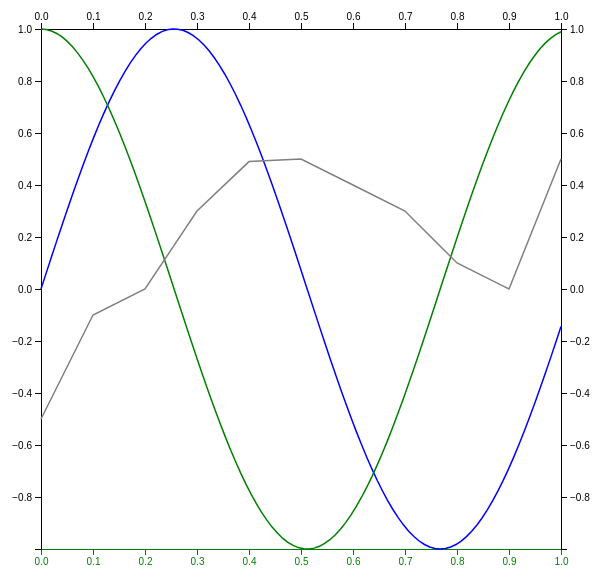
D3 v7 page, settled after 360 driven frames (6 s of simulated time); the page loaded 1 data file(s).



    class Chart {
        constructor() {
            // Set Dimensions
            Chart.X_SIZE = 600;
            Chart.Y_SIZE = 600;
            Chart.MARGIN = 40;
            Chart.X_MAX = Chart.X_SIZE - Chart.MARGIN * 2;
            Chart.Y_MAX = Chart.Y_SIZE - Chart.MARGIN * 2;
            // Append SVG Object to the Page
            Chart.svg = d3.select("body")
                .append("svg")
                .attr('width', Chart.X_SIZE)
                .attr('height', Chart.Y_SIZE)
                .append("g")
                .attr("transform", "translate(" + Chart.MARGIN + "," + Chart.MARGIN + ")");
            this.xExtent = [null, null];
            this.yExtent = [null, null];



            // X Axis
            this.x = d3.scaleLinear()
                .domain([this.xExtent[0], this.xExtent[1]])
                .range([0, Chart.X_MAX]);
            // bottom
            Chart.svg.append("g")
                .attr("class", "bottom_axis")
                .attr("transform", "translate(0," + Chart.Y_MAX + ")")
                .call(d3.axisBottom(this.x))
                .attr('color', 'green'); // make bottom axis green
            // top
            Chart.svg.append("g")
                .attr("class", "top_axis")
                .call(d3.axisTop(this.x));
            // Y Axis
            this.y = d3.scaleLinear()
                .domain([this.yExtent[0], this.yExtent[1]])
                .range([Chart.Y_MAX, 0]);
            // left y axis
            Chart.svg.append("g")
                .attr("class", "left_axis")
                .call(d3.axisLeft(this.y));
            // right y axis
            Chart.svg.append("g")
                .attr("class", "right_axis")
                .attr("transform", `translate(${Chart.Y_MAX},0)`)
                .call(d3.axisRight(this.y));


        }

        draw_line(data, color) {

            //Update extents (ie. limits of data), considering old and new data
            var localXExtent = d3.extent(data, d => { return d.x });
            this.xExtent = [Math.min(localXExtent[0], this.xExtent[0]),
            Math.max(localXExtent[1], this.xExtent[1])]

            var localYExtent = d3.extent(data, d => { return d.y });
            this.yExtent = [Math.min(localYExtent[0], this.yExtent[0]),
            Math.max(localYExtent[1], this.yExtent[1])]


            // X Axis
            var x = d3.scaleLinear()
                .domain([this.xExtent[0], this.xExtent[1]])
                .range([0, Chart.X_MAX]);

            // bottom
            Chart.svg.select("g .bottom_axis")
                .attr("transform", "translate(0," + Chart.Y_MAX + ")")
                .call(d3.axisBottom(x))
                .attr('color', 'green'); // make bottom axis green
            // top
            Chart.svg.select("g .top_axis")
                .call(d3.axisTop(x));
            // Y Axis
            var y = d3.scaleLinear()
                .domain([this.yExtent[0], this.yExtent[1]])
                .range([Chart.Y_MAX, 0]);

            // left y axis
            Chart.svg.select("g .left_axis")
                .call(d3.axisLeft(y));
            // right y axis
            Chart.svg.select("g .right_axis")
                .attr("transform", `translate(${Chart.Y_MAX},0)`)
                .call(d3.axisRight(y));


            // Add the line
            Chart.svg.append("path")
                .datum(data)
                .attr("fill", "none")
                .attr("stroke", color)
                .attr("stroke-width", 1.5)
                .attr("d", d3.line()
                    .x(function (d) {
                        return x(d.x)
                    })
                    .y(function (d) { return y(d.y) })
                );
        }
    }

    //Exercise 24

    // Create Random Points
    const numPoints = 100;
    const data = [];
    for (let i = 0; i < numPoints; i++) { data.push({ x: i / 100, y: Math.sin(6.2 * i / 100) }); }

    var chart = new Chart();
    chart.draw_line(data, "blue", "circle");


    const data2 = [];
    for (let i = 0; i < numPoints; i++) { data2.push({ x: i / 100, y: Math.cos(6.2 * i / 100) }); }
    chart.draw_line(data2, "green", "triangle");


    d3.csv("coord_data.csv").then(function (data) {
        chart.draw_line(data, "grey", "circle");
    })




### data: coord_data.csv
?x, y
0, -0.5
0.1, -0.1
0.2, 0
0.3, 0.3
0.4, 0.49
0.5, 0.5
0.6, 0.4
0.7, 0.3
0.8, 0.1, 
0.9, 0
0.95, 0.25
1, 0.5